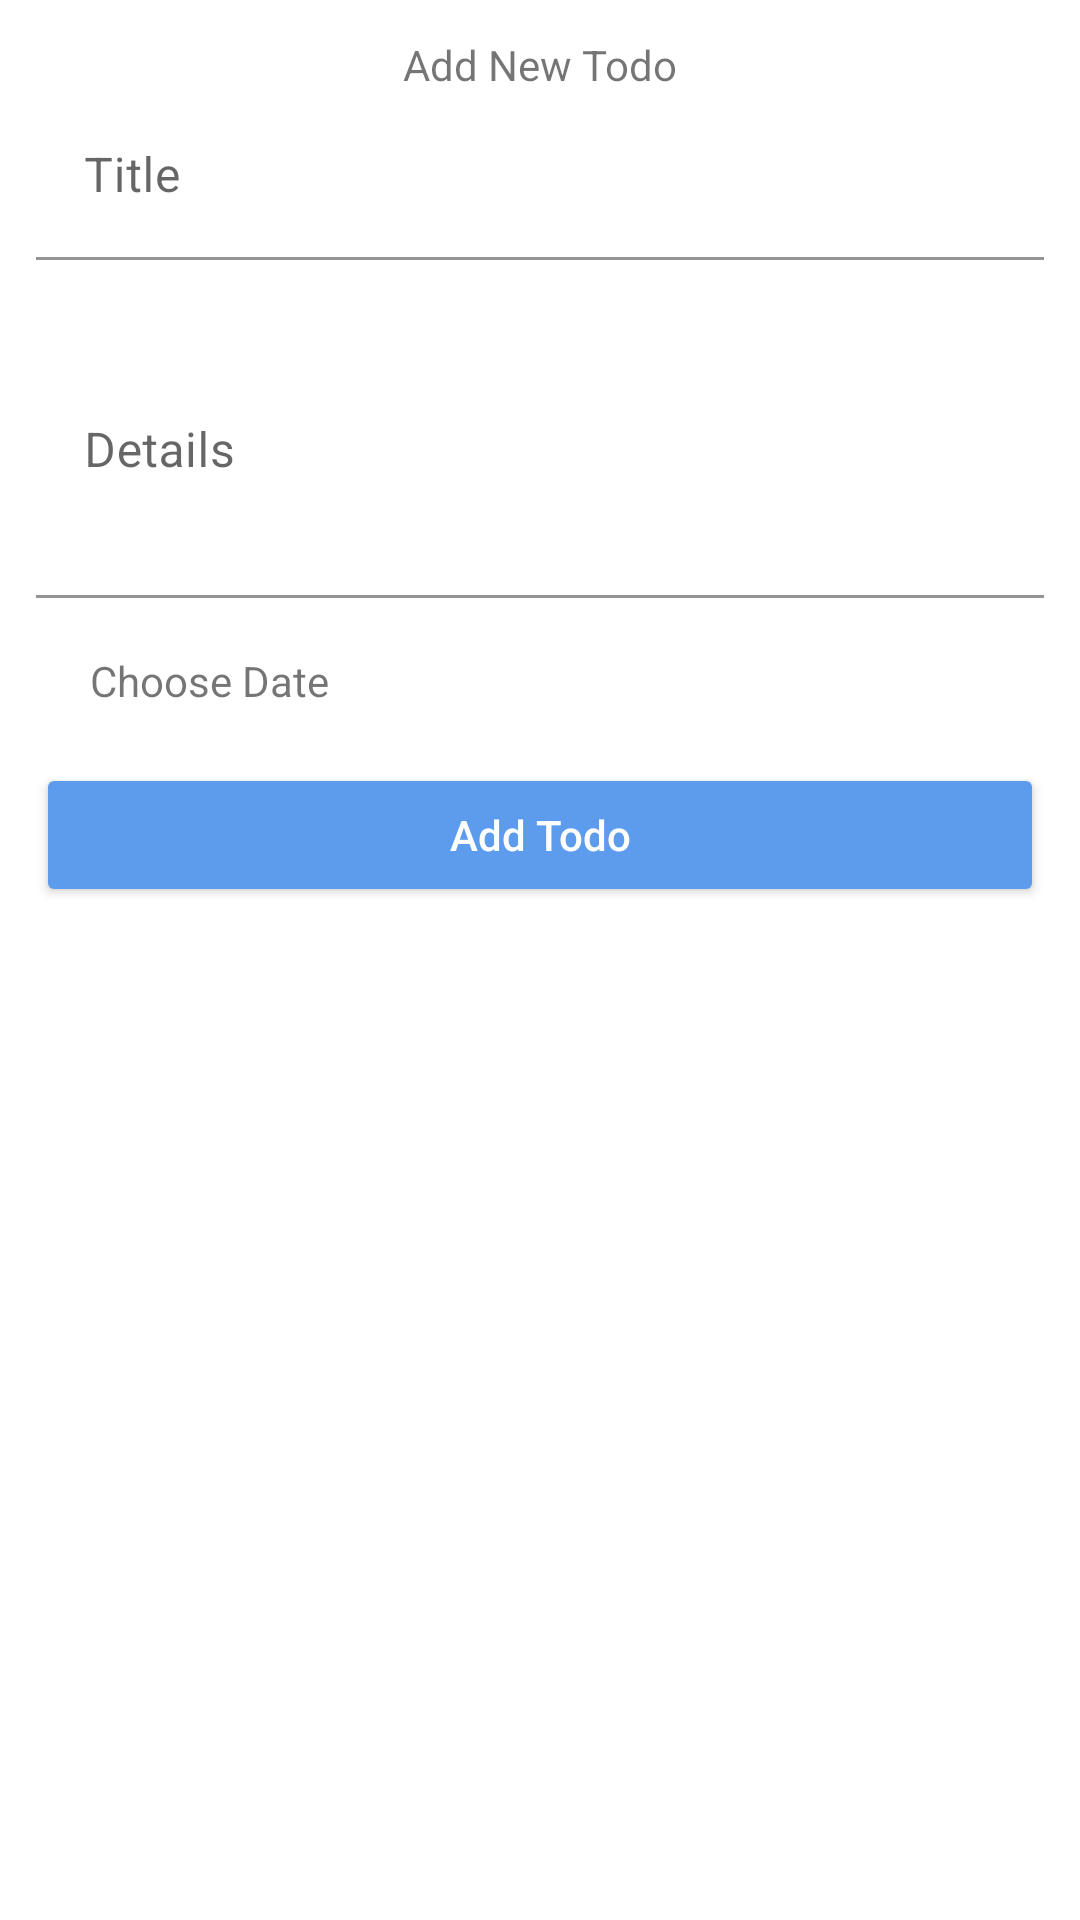

Reconstruct the res/layout file that produces this screen, plus the resources it refers to.
<!-- AndroidManifest.xml: application theme Theme.TodoApp -->
<!-- res/layout/fragment_add_todo.xml -->
<?xml version="1.0" encoding="utf-8"?>
<androidx.constraintlayout.widget.ConstraintLayout xmlns:android="http://schemas.android.com/apk/res/android"
    xmlns:app="http://schemas.android.com/apk/res-auto"
    android:layout_width="match_parent"
    android:layout_height="match_parent"
    android:padding="12dp">

    <TextView
        android:id="@+id/title"
        android:layout_width="wrap_content"
        android:layout_height="wrap_content"
        android:text="Add New Todo"
        app:layout_constraintEnd_toEndOf="parent"
        app:layout_constraintStart_toStartOf="parent"
        app:layout_constraintTop_toTopOf="parent" />

    <com.google.android.material.textfield.TextInputLayout
        android:id="@+id/title_layout"
        android:layout_width="match_parent"
        android:layout_height="wrap_content"
        app:boxBackgroundColor="@color/white"
        app:layout_constraintEnd_toEndOf="parent"
        app:layout_constraintStart_toStartOf="parent"
        app:layout_constraintTop_toBottomOf="@id/title">

        <EditText
            android:id="@+id/todo_title"
            android:layout_width="match_parent"
            android:layout_height="wrap_content"
            android:hint="@string/title" />
    </com.google.android.material.textfield.TextInputLayout>

    <com.google.android.material.textfield.TextInputLayout
        android:id="@+id/details_layout"
        android:layout_width="match_parent"
        android:layout_height="wrap_content"
        app:boxBackgroundColor="@color/white"
        app:layout_constraintEnd_toEndOf="parent"
        app:layout_constraintStart_toStartOf="parent"
        app:layout_constraintTop_toBottomOf="@id/title_layout">

        <EditText
            android:id="@+id/todo_details"
            android:layout_width="match_parent"
            android:layout_height="wrap_content"
            android:hint="@string/details"
            android:lines="4" />
    </com.google.android.material.textfield.TextInputLayout>

    <TextView
        android:id="@+id/choose_date"
        android:layout_width="match_parent"
        android:layout_height="wrap_content"
        android:padding="18dp"
        android:text="Choose Date"
        app:layout_constraintTop_toBottomOf="@id/details_layout" />

    <Button
        android:id="@+id/add"
        android:layout_width="match_parent"
        android:layout_height="wrap_content"
        android:backgroundTint="@color/blue"
        android:text="Add Todo"
        android:textAllCaps="false"
        android:textColor="@color/white"
        app:layout_constraintTop_toBottomOf="@id/choose_date" />


</androidx.constraintlayout.widget.ConstraintLayout>
<!-- resources referenced by this layout -->
<resources>
  <color name="blue">#5D9CEC</color>
  <color name="white">#FFFFFFFF</color>
  <string name="details">Details</string>
  <string name="title">Title</string>
  <style name="Theme.TodoApp" parent="Theme.MaterialComponents.DayNight.DarkActionBar">
          
          <item name="colorPrimary">@color/blue</item>
          <item name="colorPrimaryVariant">@color/blue_dark</item>
          <item name="colorOnPrimary">@color/white</item>
          
          <item name="colorSecondary">@color/blue</item>
          <item name="colorSecondaryVariant">@color/blue_dark</item>
          <item name="colorOnSecondary">@color/white</item>
          
          <item name="android:statusBarColor">?attr/colorPrimaryVariant</item>
          
      </style>
  <color name="blue_dark">#255695</color>
</resources>
